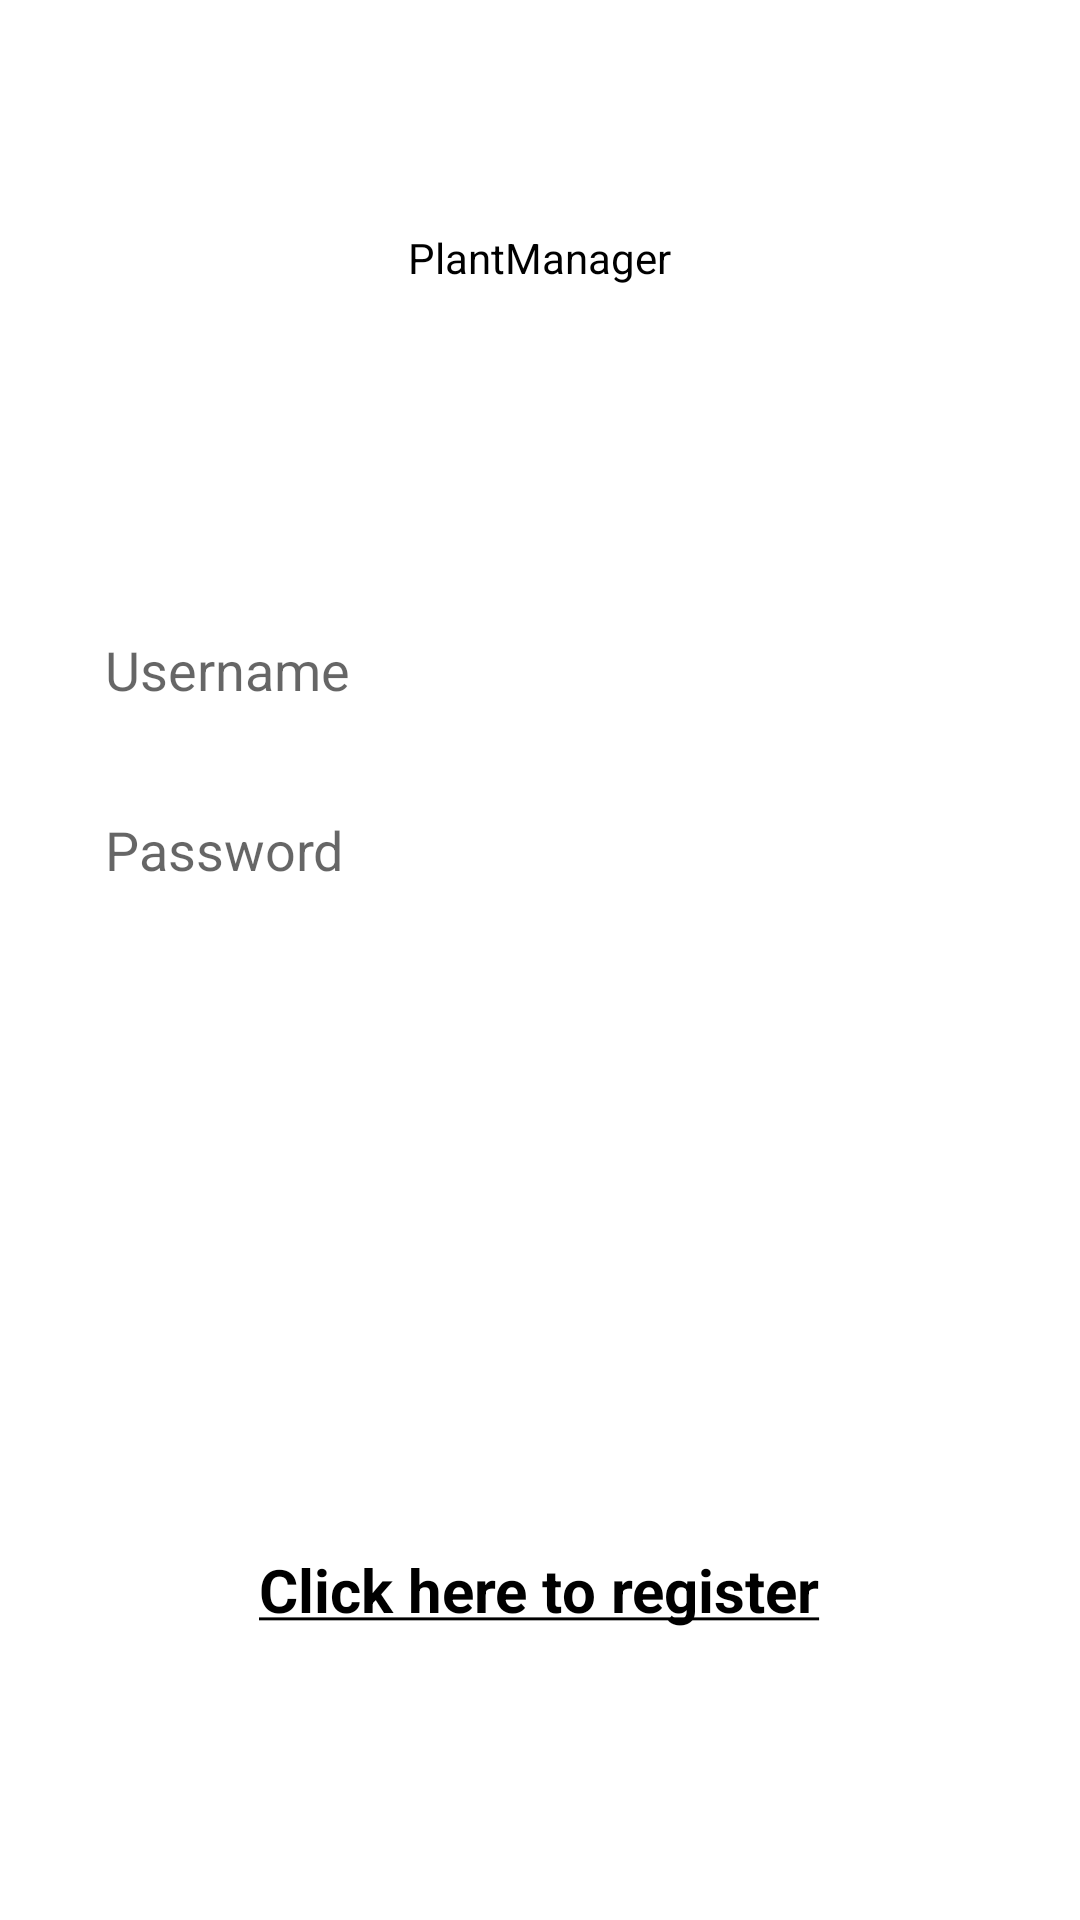

Write the Android layout XML for this screen, with the resource values it uses.
<!-- AndroidManifest.xml: application theme Theme.PlantManager -->
<!-- res/layout/activity_login.xml -->
<?xml version="1.0" encoding="utf-8"?>
<LinearLayout xmlns:android="http://schemas.android.com/apk/res/android"
        xmlns:app="http://schemas.android.com/apk/res-auto"
        xmlns:tools="http://schemas.android.com/tools"
        android:layout_width="match_parent"
        android:layout_height="match_parent"
        android:gravity="center"
        android:orientation="vertical"
        tools:context=".activities.LoginActivity"
        android:background="@drawable/plant_first_background">

        <TextView
            android:id="@+id/tv_register_title"
            android:layout_width="wrap_content"
            android:layout_height="wrap_content"
            android:layout_marginBottom="@dimen/margin_title"
            android:text="@string/app_name"
            android:textSize="@dimen/login_title_size"
            android:textColor="@color/black"/>

        <EditText
            android:id="@+id/et_login_username"
            android:layout_width="match_parent"
            android:layout_height="@dimen/elements_height"
            android:layout_marginLeft="@dimen/margin_left_right"
            android:layout_marginRight="@dimen/margin_left_right"
            android:background="@drawable/edit_text_custom"
            android:hint="@string/username"
            android:inputType="textEmailAddress"
            android:padding="@dimen/padding"
            android:textSize="@dimen/text_size" />

        <EditText
            android:id="@+id/et_login_password"
            android:layout_width="match_parent"
            android:layout_height="@dimen/elements_height"
            android:layout_marginLeft="@dimen/margin_left_right"
            android:layout_marginTop="@dimen/margin_top_bottom"
            android:layout_marginRight="@dimen/margin_left_right"
            android:background="@drawable/edit_text_custom"
            android:hint="@string/password"
            android:inputType="textPassword"
            android:padding="@dimen/padding"
            android:textSize="@dimen/text_size" />

        <Button
            android:id="@+id/btn_login"
            android:layout_width="match_parent"
            android:layout_height="@dimen/elements_height"
            android:layout_below="@id/et_login_password"
            android:layout_marginLeft="@dimen/margin_left_right"
            android:layout_marginTop="@dimen/margin_button"
            android:layout_marginRight="@dimen/margin_left_right"
            android:background="@drawable/button_custom"
            android:text="@string/login"
            android:textColor="@android:color/white" />

        <TextView
            android:id="@+id/tv_login_register"
            android:layout_width="wrap_content"
            android:layout_height="wrap_content"
            android:layout_alignParentBottom="true"
            android:layout_centerHorizontal="true"
            android:layout_marginTop="@dimen/login_margin_top_link"
            android:layout_marginBottom="@dimen/login_margin_bottom_link"
            android:text="@string/click_to_register"
            android:textSize="@dimen/text_register_size"
            android:textStyle="bold"
            android:textColor="@color/black"/>

    </LinearLayout>
<!-- resources referenced by this layout -->
<resources>
  <color name="black">#FF000000</color>
  <dimen name="elements_height">50sp</dimen>
  <dimen name="login_margin_bottom_link">20dp</dimen>
  <dimen name="login_margin_top_link">80dp</dimen>
  <dimen name="margin_button">76dp</dimen>
  <dimen name="margin_left_right">20dp</dimen>
  <dimen name="margin_title">105dp</dimen>
  <dimen name="margin_top_bottom">10dp</dimen>
  <dimen name="padding">15dp</dimen>
  <dimen name="text_register_size">20sp</dimen>
  <dimen name="text_size">18sp</dimen>
  <string name="app_name">PlantManager</string>
  <string name="click_to_register"><u>Click here to register</u></string>
  <string name="login">Login</string>
  <string name="password">Password</string>
  <string name="username">Username</string>
  <style name="Theme.PlantManager" parent="Theme.MaterialComponents.DayNight.DarkActionBar">
          
          <item name="colorPrimary">@color/teal</item>
          <item name="colorPrimaryVariant">@color/teal_700</item>
          <item name="colorOnPrimary">@color/black</item>
          
          <item name="colorSecondary">@color/teal</item>
          <item name="colorSecondaryVariant">@color/teal_700</item>
          <item name="colorOnSecondary">@color/black</item>
          
          <item name="android:statusBarColor" tools:targetApi="l">?attr/colorPrimaryVariant</item>
          
      </style>
  <color name="teal">#086e64</color>
  <color name="teal_700">#FF018786</color>
</resources>
